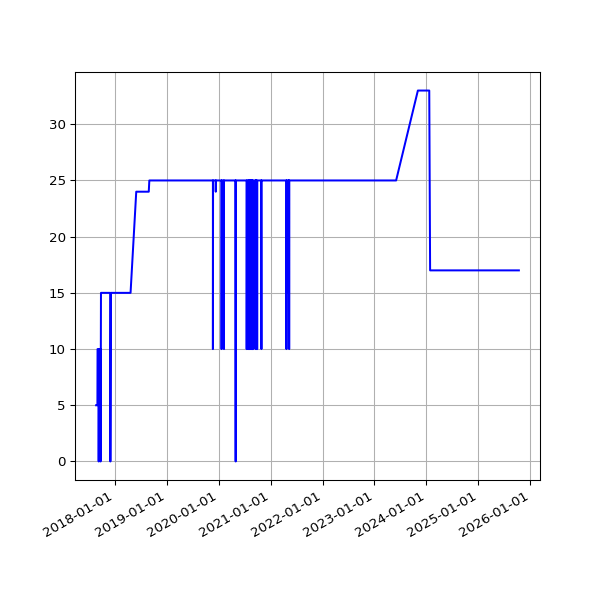

Values plotted in this chart, from the file beside it:
date, value
2017-08-23 05:50:20 +0100, 5
2017-08-24 05:47:31 +0100, 5
2017-08-25 05:52:18 +0100, 5
2017-08-26 05:48:16 +0100, 5
2017-08-27 05:46:27 +0100, 5
2017-08-28 05:47:49 +0100, 5
2017-08-29 05:46:29 +0100, 5
2017-08-30 05:40:21 +0100, 5
2017-08-31 05:58:09 +0100, 5
2017-09-01 05:46:33 +0100, 5
2017-09-02 05:47:13 +0100, 10
2017-09-03 05:46:09 +0100, 10
2017-09-04 05:43:33 +0100, 10
2017-09-05 05:44:36 +0100, 10
2017-09-06 05:45:45 +0100, 10
2017-09-07 05:45:26 +0100, 10
2017-09-08 05:43:55 +0100, 10
2017-09-09 05:58:56 +0100, 10
2017-09-10 06:06:28 +0100, 0
2017-09-12 06:00:22 +0100, 10
2017-09-13 06:03:49 +0100, 10
2017-09-14 06:07:11 +0100, 10
2017-09-15 06:08:14 +0100, 10
2017-09-16 06:03:38 +0100, 10
2017-09-17 06:06:52 +0100, 10
2017-09-18 06:05:33 +0100, 10
2017-09-19 06:06:18 +0100, 10
2017-09-20 06:07:26 +0100, 10
2017-09-21 06:07:17 +0100, 10
2017-09-22 06:10:41 +0100, 10
2017-09-23 06:09:58 +0100, 0
2017-09-24 06:05:40 +0100, 10
2017-09-25 06:04:02 +0100, 10
2017-09-26 06:05:00 +0100, 15
2017-09-27 06:04:44 +0100, 15
2017-09-28 06:06:47 +0100, 15
2017-09-29 06:34:56 +0100, 15
2017-09-30 06:31:17 +0100, 15
2017-10-01 06:20:22 +0100, 15
2017-10-02 06:56:19 +0100, 15
2017-10-03 06:50:29 +0100, 15
2017-10-04 06:34:24 +0100, 15
2017-10-05 06:23:34 +0100, 15
2017-10-06 06:14:22 +0100, 15
2017-10-08 06:10:11 +0100, 15
2017-10-10 06:19:06 +0100, 15
2017-10-11 06:19:52 +0100, 15
2017-10-13 06:03:34 +0100, 15
2017-10-14 06:21:09 +0100, 15
2017-10-15 06:13:21 +0100, 15
2017-10-16 06:08:39 +0100, 15
2017-10-17 06:30:11 +0100, 15
2017-10-18 06:07:48 +0100, 15
2017-10-19 06:17:38 +0100, 15
2017-10-20 06:40:17 +0100, 15
2017-10-21 06:14:54 +0100, 15
2017-10-22 06:11:47 +0100, 15
2017-10-23 06:09:58 +0100, 15
2017-10-24 06:12:38 +0100, 15
2017-10-27 06:06:09 +0100, 15
... 2,591 more rows
